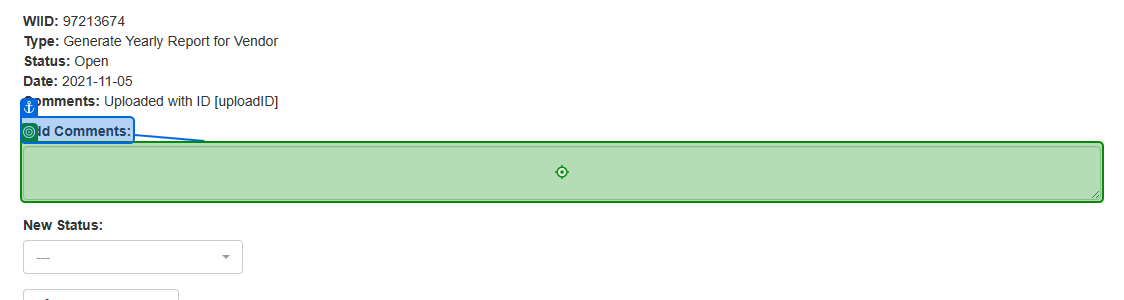
Task: Download all the monthly reports for a specific vendor and
generate a yearly report.
Workflow: Acme_UpdateWitemDetails

Step 1: type "["Uploaded with ID " + in_UploadID]" into the editable text in window 'ACME System 1 - Personal - Microsoft Edge' (msedge.exe)

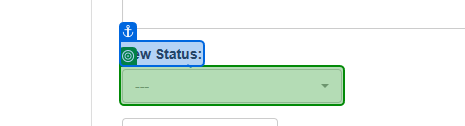
Step 2: select "Completed" in the button in window 'ACME System 1' (msedge.exe)

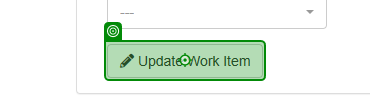
Step 3: click on the button in window 'ACME System 1' (msedge.exe)

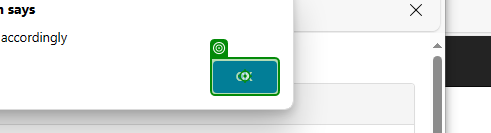
Step 4: click on the push button in window 'ACME System 1 - Personal - Microsoft Edge' (msedge.exe)
